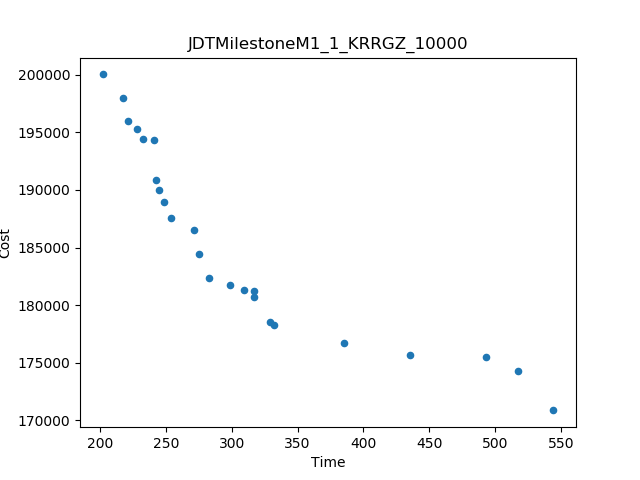

The data file committed next to this chart (first rows):
Time, Cost
202, 200011
544.2, 170876
385.1, 176753
435.6, 175686
517.2, 174326
493.2, 175536
331.9, 178322
217.4, 197965
275.5, 184417
271.3, 186522
242.5, 190821
282.9, 182354
240.9, 194286
253.8, 187592
316.9, 180665
328.8, 178517
221.2, 196006
298.9, 181790
248.3, 188979
228, 195301
244.9, 189960
232.7, 194435
309.1, 181354
316.8, 181208
